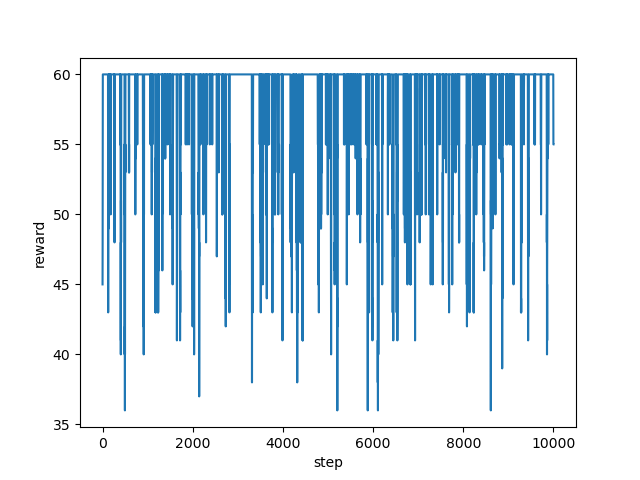

Data behind this chart, as committed beside it:
step, reward
0, 45.0
1, 46.0
2, 48.0
3, 53.0
4, 55.0
5, 60.0
6, 60.0
7, 60.0
8, 60.0
9, 60.0
10, 60.0
11, 60.0
12, 60.0
13, 60.0
14, 60.0
15, 60.0
16, 60.0
17, 60.0
18, 60.0
19, 60.0
20, 60.0
21, 60.0
22, 60.0
23, 60.0
24, 60.0
25, 60.0
26, 60.0
27, 60.0
28, 60.0
29, 60.0
30, 60.0
31, 60.0
32, 60.0
33, 60.0
34, 60.0
35, 60.0
36, 60.0
37, 60.0
38, 60.0
39, 60.0
40, 60.0
41, 60.0
42, 60.0
43, 60.0
44, 60.0
45, 60.0
46, 60.0
47, 60.0
48, 60.0
49, 60.0
50, 60.0
51, 60.0
52, 60.0
53, 60.0
54, 60.0
55, 60.0
56, 60.0
57, 60.0
58, 60.0
59, 60.0
... 9,940 more rows
